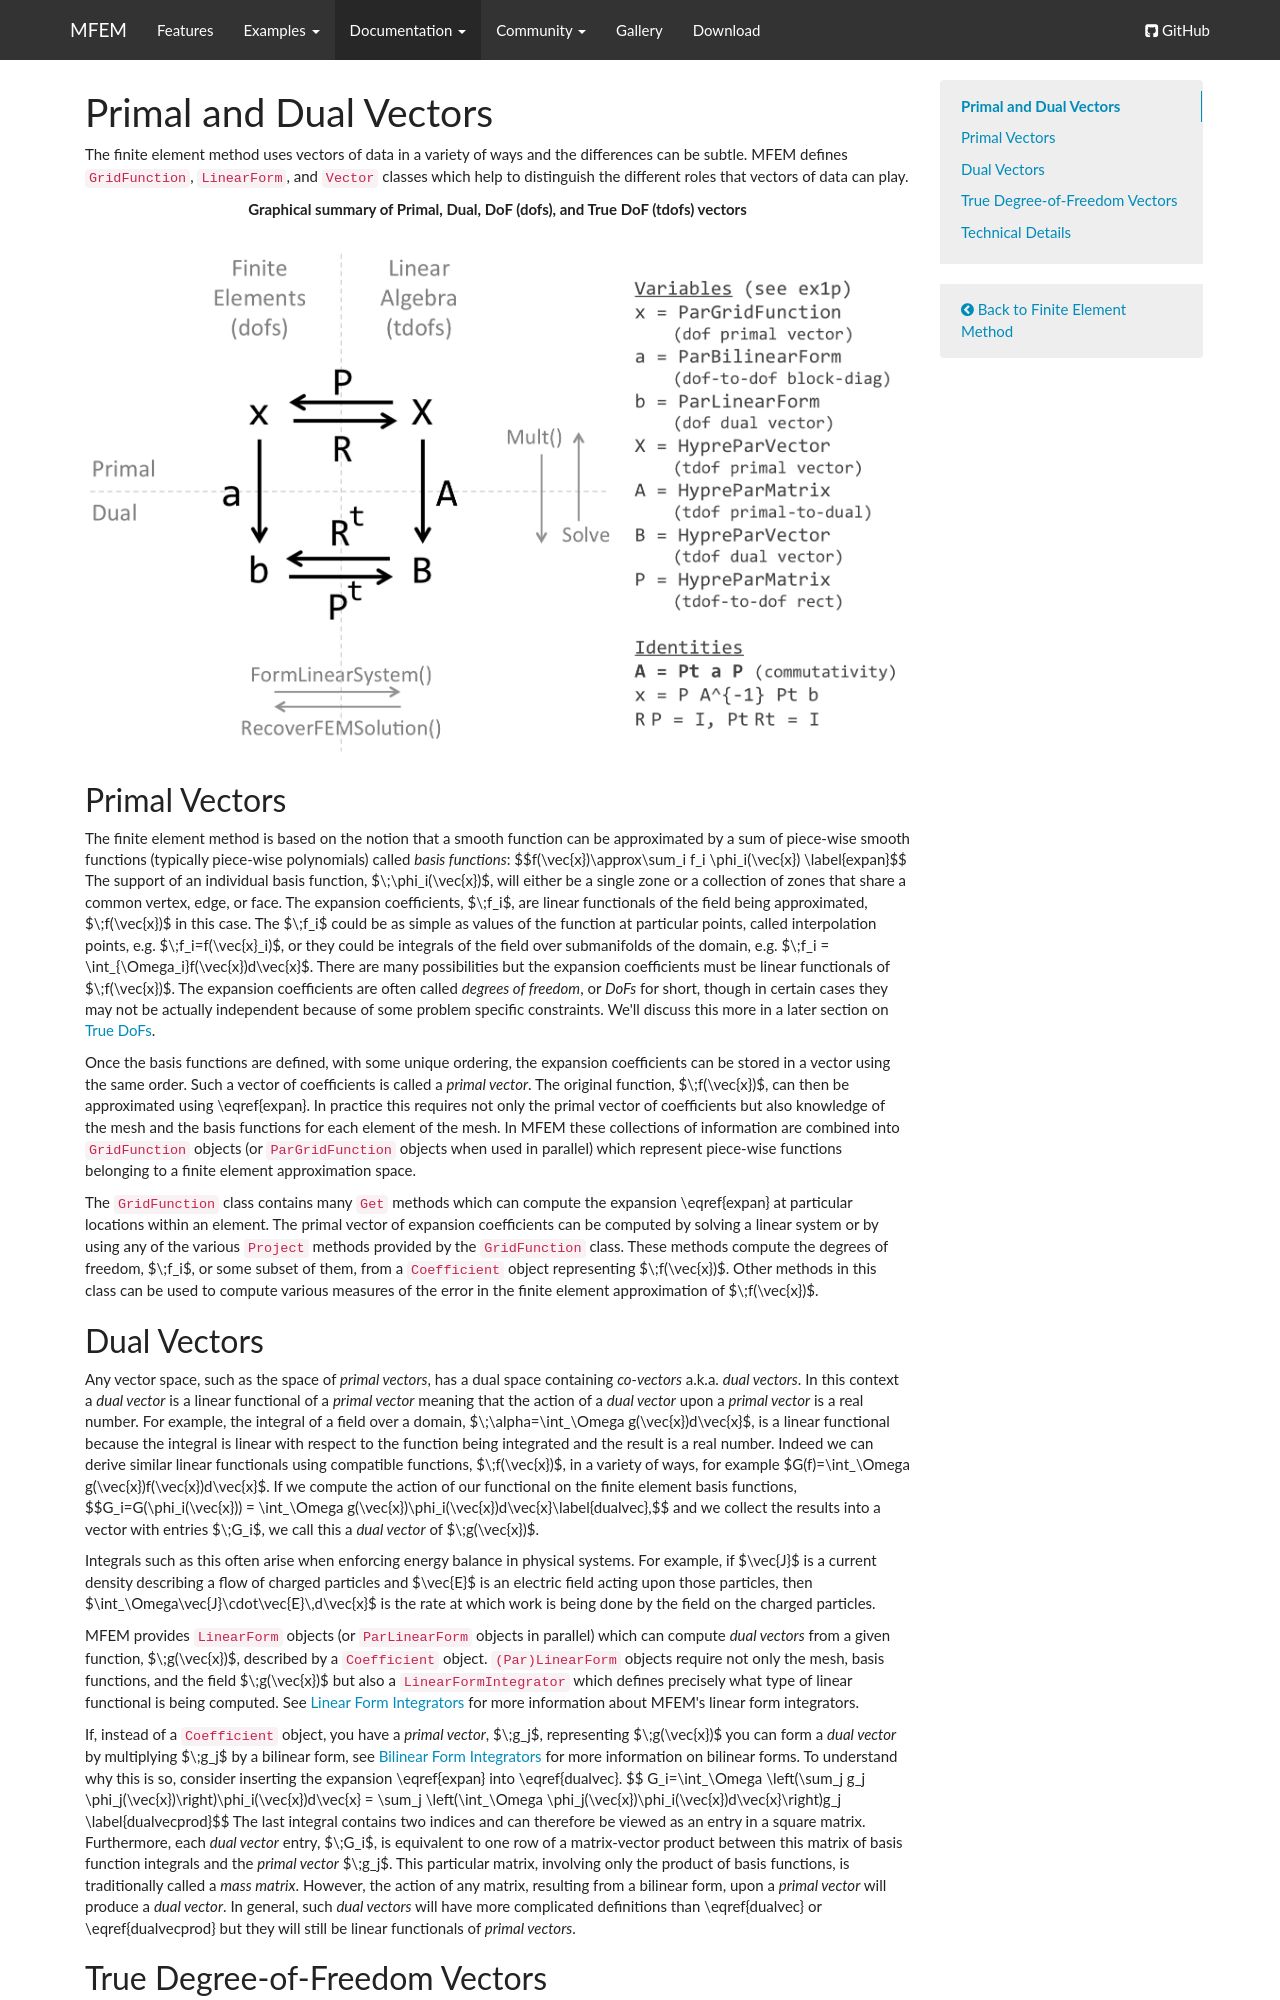

repository: mfem/web · page: pri-dual-vec/index.html · generator: mkdocs

tag-fem:

# Primal and Dual Vectors

The finite element method uses vectors of data in a variety of ways and the
differences can be subtle.  MFEM defines `GridFunction`, `LinearForm`, and
`Vector` classes which help to distinguish the different roles that vectors of
data can play.

<center>**Graphical summary of Primal, Dual, DoF (dofs),
and True DoF (tdofs) vectors**</center>
![](img/FEM-LA-Diagrams.png)

## Primal Vectors

The finite element method is based on the notion that a smooth function can be
approximated by a sum of piece-wise smooth functions (typically piece-wise
polynomials) called *basis functions*:
$$f(\vec{x})\approx\sum_i f_i \phi_i(\vec{x}) \label{expan}$$
The support of an individual basis function, $\;\phi_i(\vec{x})$, will either be
a single zone or a collection of zones that share a common vertex, edge, or
face.  The expansion coefficients, $\;f_i$, are linear functionals of the field
being approximated, $\;f(\vec{x})$ in this case.  The $\;f_i$ could be as simple
as values of the function at particular points, called interpolation points,
e.g. $\;f_i=f(\vec{x}\_i)$, or they could be integrals of the field over
submanifolds of the domain, e.g. $\;f_i = \int_{\Omega_i}f(\vec{x})d\vec{x}$.
There are many possibilities but the expansion coefficients must be linear
functionals of $\;f(\vec{x})$.  The expansion coefficients are often called
*degrees of freedom*, or *DoFs* for short, though in certain cases they may
not be actually independent because of some problem specific constraints.
We'll discuss this more in a later section on
[True DoFs](pri-dual-vec.md#true-degree-of-freedom-vectors).

Once the basis functions are defined, with some unique ordering, the expansion
coefficients can be stored in a vector using the same order.  Such a vector of
coefficients is called a *primal vector*.  The original function,
$\;f(\vec{x})$, can then be approximated using \eqref{expan}.  In practice this
requires not only the primal vector of coefficients but also knowledge of the
mesh and the basis functions for each element of the mesh.  In MFEM these
collections of information are combined into `GridFunction` objects (or
`ParGridFunction` objects when used in parallel) which represent piece-wise
functions belonging to a finite element approximation space.

The `GridFunction` class contains many `Get` methods which can compute the
expansion \eqref{expan} at particular locations within an element.  The primal
vector of expansion coefficients can be computed by solving a linear system or
by using any of the various `Project` methods provided by the `GridFunction`
class. These methods compute the degrees of freedom, $\;f_i$, or some subset
of them, from a `Coefficient` object representing $\;f(\vec{x})$.
Other methods in this class can be used to compute  various measures of the
error in the finite element approximation of $\;f(\vec{x})$.

## Dual Vectors

Any vector space, such as the space of *primal vectors*, has a dual space
containing *co-vectors* a.k.a. *dual vectors*.  In this context a *dual vector*
is a linear functional of a *primal vector* meaning that the action of a
*dual vector* upon a *primal vector* is a real number.  For example, the
integral of a field over a domain,
$\;\alpha=\int_\Omega g(\vec{x})d\vec{x}$, is a linear functional because the
integral is linear with respect to the function being integrated and the result
is a real number.  Indeed we can derive similar linear functionals using
compatible functions, $\;f(\vec{x})$, in a variety of ways, for example
$G(f)=\int_\Omega g(\vec{x})f(\vec{x})d\vec{x}$. If we compute the action of our
functional on the finite element basis functions,
$$G_i=G(\phi_i(\vec{x})) =
\int_\Omega g(\vec{x})\phi_i(\vec{x})d\vec{x}\label{dualvec},$$
and we collect the results into a vector with entries $\;G_i$, we call this a
*dual vector* of $\;g(\vec{x})$.

Integrals such as this often arise when enforcing energy balance in physical
systems. For example, if $\vec{J}$ is a current density describing a flow of
charged particles and $\vec{E}$ is an electric field acting upon those
particles, then $\int_\Omega\vec{J}\cdot\vec{E}\,d\vec{x}$ is the rate at which
work is being done by the field on the charged particles.

MFEM provides `LinearForm` objects (or `ParLinearForm` objects in parallel)
which can compute *dual vectors* from a given function, $\;g(\vec{x})$,
described by a `Coefficient` object.
`(Par)LinearForm` objects require not only the mesh, basis functions, and the
field $\;g(\vec{x})$ but also a `LinearFormIntegrator` which defines precisely
what type of linear functional is being computed.
See [Linear Form Integrators](lininteg.md) for more information about MFEM's
linear form integrators.

If, instead of a `Coefficient` object,
you have a *primal vector*, $\;g_j$, representing $\;g(\vec{x})$ you can form a
*dual vector* by multiplying $\;g_j$ by a bilinear form,
see [Bilinear Form Integrators](bilininteg.md) for more information on
bilinear forms.  To understand why this is so, consider inserting the expansion
\eqref{expan} into \eqref{dualvec}.
$$
G_i=\int_\Omega \left(\sum_j g_j \phi_j(\vec{x})\right)\phi_i(\vec{x})d\vec{x}
= \sum_j \left(\int_\Omega \phi_j(\vec{x})\phi_i(\vec{x})d\vec{x}\right)g_j
\label{dualvecprod}$$
The last integral contains two indices and can therefore be viewed as an entry
in a square matrix.  Furthermore, each *dual vector* entry, $\;G_i$, is
equivalent to one row of a matrix-vector product between this matrix of basis
function integrals and the *primal vector* $\;g_j$.  This particular matrix,
involving only the product of basis functions, is traditionally called a
*mass matrix*. However, the action of any matrix, resulting from a bilinear
form, upon a *primal vector* will produce a *dual vector*.  In general, such
*dual vectors* will have more complicated definitions than \eqref{dualvec} or
\eqref{dualvecprod} but they will still be linear functionals of *primal
vectors*.
